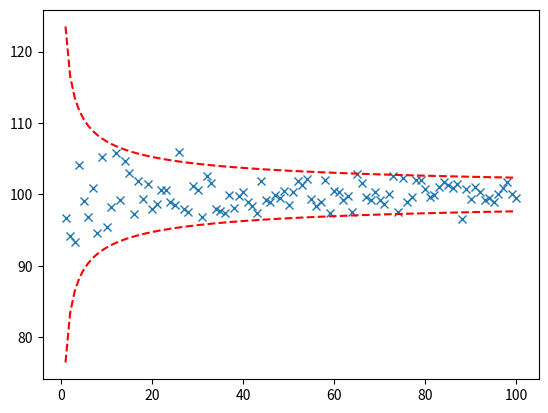
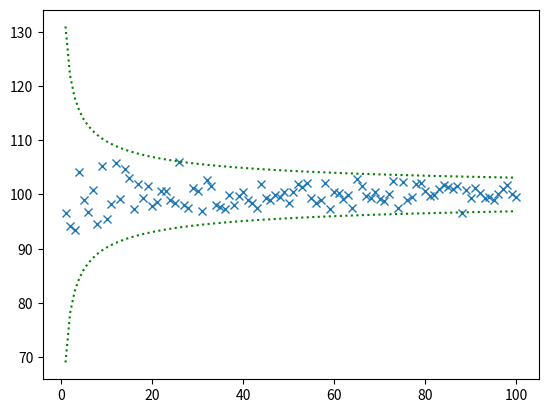

These charts were generated, in order, by the following Python code:
import math
import random
import statistics
import numpy as np
import scipy.stats
import matplotlib.pyplot as plt

def main():
    N = 1_000_000
    MEAN = 100
    sigma = 12
    Z1 = 1.96
    Z2 = 2.58

    population = np.random.normal(MEAN, sigma, N)
    # print(type(population))

    populationList = population.tolist()

    meanList = []
    posInList = []
    negaInList = []
    posInList99 = []
    negaInList99 = []
    n_value = []

    #n = random.randint(1, 100)
    for n in range(1, 101):
        n_value.append(n)
        sample = random.sample(populationList, n)
        sample_mean = statistics.mean(sample)
        meanList.append(sample_mean)

        #Calculate the confidence interval of 95
        interList = calInterval(MEAN, sigma, n, 95)
        #Add the positive and negative interval to approriate list
        posInList.append(interList[0])
        negaInList.append(interList[1])

        #Calculate the confidence interval of 99
        interList99 = calInterval(MEAN, sigma, n, 99)
        #Add the positive and negative interval to approriate list
        posInList99.append(interList99[0])
        negaInList99.append(interList99[1])

        #print("Mean: ", mean)
    print("Meanlist: ", meanList)
    print("MeanList size: ", len(meanList))
    print("PosList: ", posInList)
    print("PosList len: ", len(posInList))
    print("NegaList: ", negaInList)
    print("NegaList len: ", len(negaInList))
    print("n value: ", n_value)

    #95 confidence graph
    figure1 = plt.figure(1)
    plt.plot(n_value, meanList, linestyle=' ', marker="x")
    plt.plot(n_value, posInList, 'r', linestyle='--')
    plt.plot(n_value, negaInList, 'r', linestyle='--')

    #99 confidence graph
    figure2 = plt.figure(2)
    plt.plot(n_value, meanList, linestyle=' ', marker="x")
    plt.plot(n_value, posInList99, 'g', linestyle=':')
    plt.plot(n_value, negaInList99, 'g', linestyle=':')

    plt.show()

    print("n: ", n)
    print("sample: ", sample)
    #
    # print(population)
    # print("Size: ", population.size)
    # print("list: ", populationList)
    # print("Size: ", len(populationList))

def calInterval(mean, sigma, sample_size, con_level):
    interval = []
    if (con_level == 95):
        result = mean + 1.96 * (sigma / math.sqrt(sample_size))
        resultNegative = mean - 1.96 * (sigma / math.sqrt(sample_size))
        interval.append(result)
        interval.append(resultNegative)
    elif (con_level == 99):
        result = mean + 2.58 * (sigma / math.sqrt(sample_size))
        resultNegative = mean - 2.58 * (sigma / math.sqrt(sample_size))
        interval.append(result)
        interval.append(resultNegative)
    return interval
main()